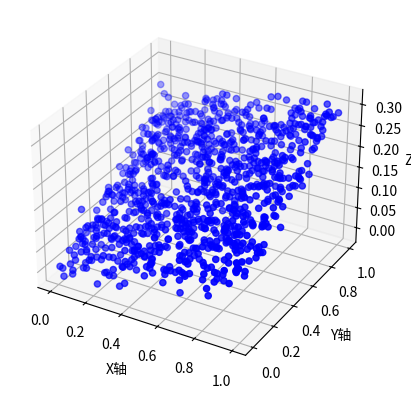

Generate this figure with matplotlib: (Note: this script raises an exception after producing the figure.)
#!/usr/bin/config python
# -*- coding: utf-8 -*-

"""
[redacted]
[redacted]
@date: 2023/10/17 14:09
@version: 1.0.0
"""
import numpy as np
import matplotlib.pyplot as plt
from mpl_toolkits.mplot3d import Axes3D

# 生成虚拟的点云数据
num_points = 1000
x = np.random.rand(num_points)  # 随机生成x坐标
y = np.random.rand(num_points)  # 随机生成y坐标
z = 0.1 * x + 0.2 * y + np.random.normal(0, 0.02, num_points)  # 生成z坐标，带一些噪声

# 创建一个3D图形
fig = plt.figure()
ax = fig.add_subplot(111, projection = '3d')

# 绘制点云
ax.scatter(x, y, z, c = 'b', marker = 'o')

# 设置坐标轴标签
ax.set_xlabel('X轴')
ax.set_ylabel('Y轴')
ax.set_zlabel('Z轴')

plt.savefig('./img/point_cloud.png')
# 显示图形
plt.show()
